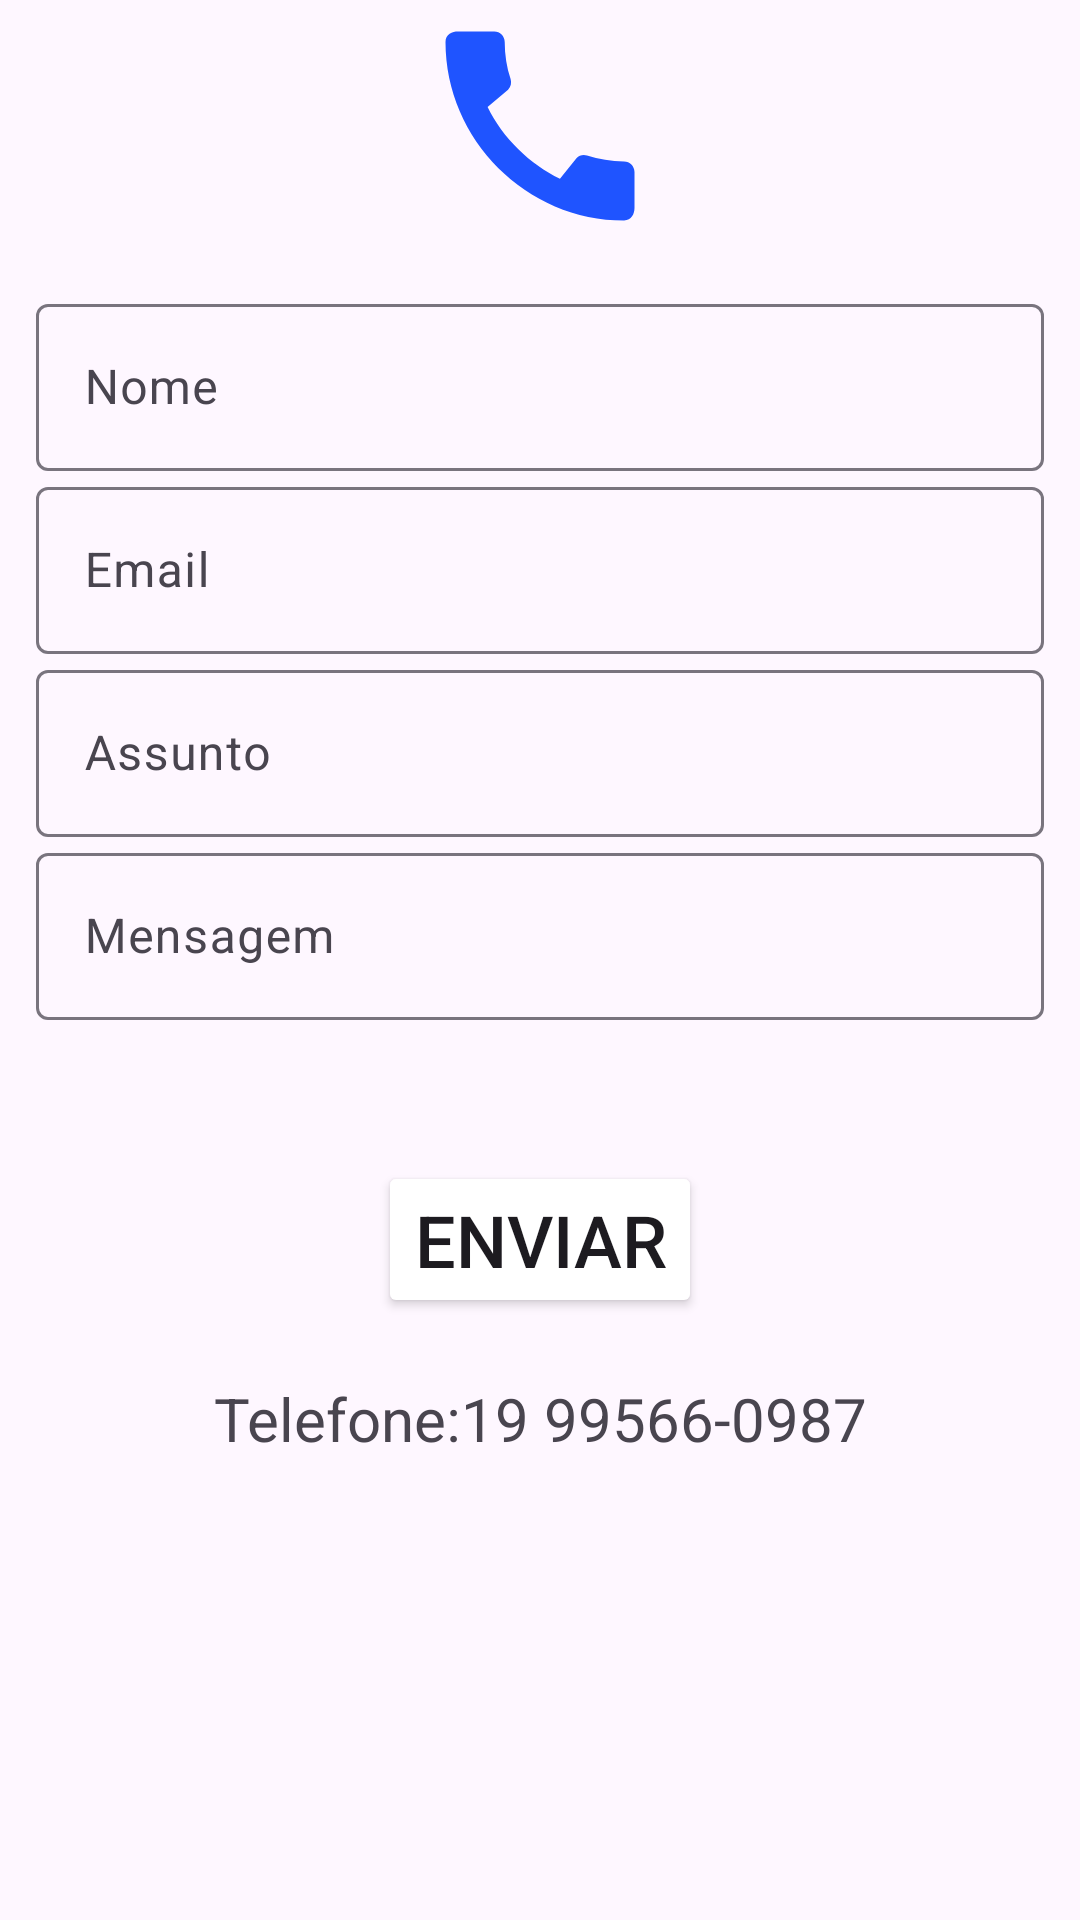

The Android layout XML behind this screen, and the referenced resources:
<!-- AndroidManifest.xml: application theme Theme.LugaLuga -->
<!-- res/layout/fragment_fale.xml -->
<?xml version="1.0" encoding="utf-8"?>
<FrameLayout xmlns:android="http://schemas.android.com/apk/res/android"
    xmlns:tools="http://schemas.android.com/tools"
    android:layout_width="match_parent"
    android:layout_height="match_parent"
    xmlns:app="http://schemas.android.com/apk/res-auto"
    tools:context=".view.FaleFragment">

    <ScrollView
        android:id="@+id/scrollView"
        android:layout_width="match_parent"
        android:layout_height="wrap_content"
        app:layout_constraintEnd_toEndOf="parent"
        app:layout_constraintStart_toStartOf="parent"
        app:layout_constraintTop_toTopOf="parent">

  <androidx.constraintlayout.widget.ConstraintLayout
      android:layout_width="match_parent"
      android:layout_height="wrap_content">

      <ImageView
          android:id="@+id/imageView"
          android:layout_width="wrap_content"
          android:layout_height="wrap_content"
          app:layout_constraintStart_toStartOf="parent"
          app:layout_constraintEnd_toEndOf="parent"
          app:layout_constraintTop_toTopOf="parent"
          app:srcCompat="@drawable/ic_menu_call"/>


      <com.google.android.material.textfield.TextInputLayout
          android:id="@+id/input_nome"
          android:layout_width="match_parent"
          android:layout_height="wrap_content"
          android:hint="@string/input_nome"
          android:layout_marginTop="12dp"
          android:layout_marginStart="12dp"
          android:layout_marginEnd="12dp"
          app:layout_constraintTop_toBottomOf="@id/imageView"
          app:layout_constraintStart_toStartOf="parent"
          app:layout_constraintEnd_toEndOf="parent">

          <com.google.android.material.textfield.TextInputEditText
              android:layout_width="match_parent"
              android:layout_height="wrap_content"
              />

      </com.google.android.material.textfield.TextInputLayout>

      <com.google.android.material.textfield.TextInputLayout
          android:id="@+id/input_email"
          android:layout_width="match_parent"
          android:layout_height="wrap_content"
          android:hint="Email"
          android:layout_marginStart="12dp"
          android:layout_marginEnd="12dp"
          app:layout_constraintTop_toBottomOf="@+id/input_nome"
          app:layout_constraintStart_toStartOf="parent"
          app:layout_constraintEnd_toEndOf="parent">

          <com.google.android.material.textfield.TextInputEditText
              android:layout_width="match_parent"
              android:layout_height="wrap_content"
              />

      </com.google.android.material.textfield.TextInputLayout>

      <com.google.android.material.textfield.TextInputLayout
          android:id="@+id/input_assunto"
          android:layout_width="match_parent"
          android:layout_height="wrap_content"
          android:hint="Assunto"
          android:layout_marginStart="12dp"
          android:layout_marginEnd="12dp"
          app:layout_constraintTop_toBottomOf="@+id/input_email"
          app:layout_constraintStart_toStartOf="parent"
          app:layout_constraintEnd_toEndOf="parent">

          <com.google.android.material.textfield.TextInputEditText
              android:layout_width="match_parent"
              android:layout_height="wrap_content"

              />

      </com.google.android.material.textfield.TextInputLayout>

      <com.google.android.material.textfield.TextInputLayout
          android:id="@+id/input_msg"
          android:layout_width="match_parent"
          android:layout_height="wrap_content"
          android:hint="Mensagem"
          android:layout_marginStart="12dp"
          android:layout_marginEnd="12dp"
          app:layout_constraintTop_toBottomOf="@+id/input_assunto"
          app:layout_constraintStart_toStartOf="parent"
          app:layout_constraintEnd_toEndOf="parent">

      <com.google.android.material.textfield.TextInputEditText
          android:layout_width="match_parent"
          android:layout_height="wrap_content"

          />
      </com.google.android.material.textfield.TextInputLayout>

      <Button
          android:id="@+id/btn_cadastrar"
          android:layout_width="wrap_content"
          android:layout_height="wrap_content"
          android:layout_margin="22dp"
          android:backgroundTint="@color/blue_dark"
          android:text="Enviar"
          android:textAllCaps="true"
          android:textSize="24sp"
          app:layout_constraintBottom_toBottomOf="parent"
          app:layout_constraintEnd_toEndOf="parent"
          app:layout_constraintStart_toStartOf="parent"
          app:layout_constraintTop_toBottomOf="@+id/input_msg" />

      <TextView
          android:id="@+id/text"
          android:layout_width="wrap_content"
          android:layout_height="wrap_content"
          android:gravity="center"
          android:text="Telefone:19 99566-0987"
          android:layout_margin="20dp"
          android:layout_marginTop="20dp"
          app:layout_constraintStart_toStartOf="parent"
          app:layout_constraintTop_toBottomOf="@+id/btn_cadastrar"
          app:layout_constraintEnd_toEndOf="parent"
          android:textSize="20dp"/>
  </androidx.constraintlayout.widget.ConstraintLayout>
    </ScrollView>
</FrameLayout>
<!-- resources referenced by this layout -->
<resources>
  <!-- drawable ic_menu_call (drawable) -->
  <vector android:height="84dp" android:tint="#1F54FF"
      android:viewportHeight="24" android:viewportWidth="24"
      android:width="84dp" xmlns:android="http://schemas.android.com/apk/res/android">
      <path android:fillColor="@android:color/white" android:pathData="M20.01,15.38c-1.23,0 -2.42,-0.2 -3.53,-0.56 -0.35,-0.12 -0.74,-0.03 -1.01,0.24l-1.57,1.97c-2.83,-1.35 -5.48,-3.9 -6.89,-6.83l1.95,-1.66c0.27,-0.28 0.35,-0.67 0.24,-1.02 -0.37,-1.11 -0.56,-2.3 -0.56,-3.53 0,-0.54 -0.45,-0.99 -0.99,-0.99H4.19C3.65,3 3,3.24 3,3.99 3,13.28 10.73,21 20.01,21c0.71,0 0.99,-0.63 0.99,-1.18v-3.45c0,-0.54 -0.45,-0.99 -0.99,-0.99z"/>
  </vector>
  <string name="input_nome">Nome</string>
  <style name="Theme.LugaLuga" parent="Base.Theme.LugaLuga" />
  <style name="Base.Theme.LugaLuga" parent="Theme.Material3.DayNight.NoActionBar">
          
           <item name="colorPrimary">@color/blue_dark</item>
      </style>
</resources>
